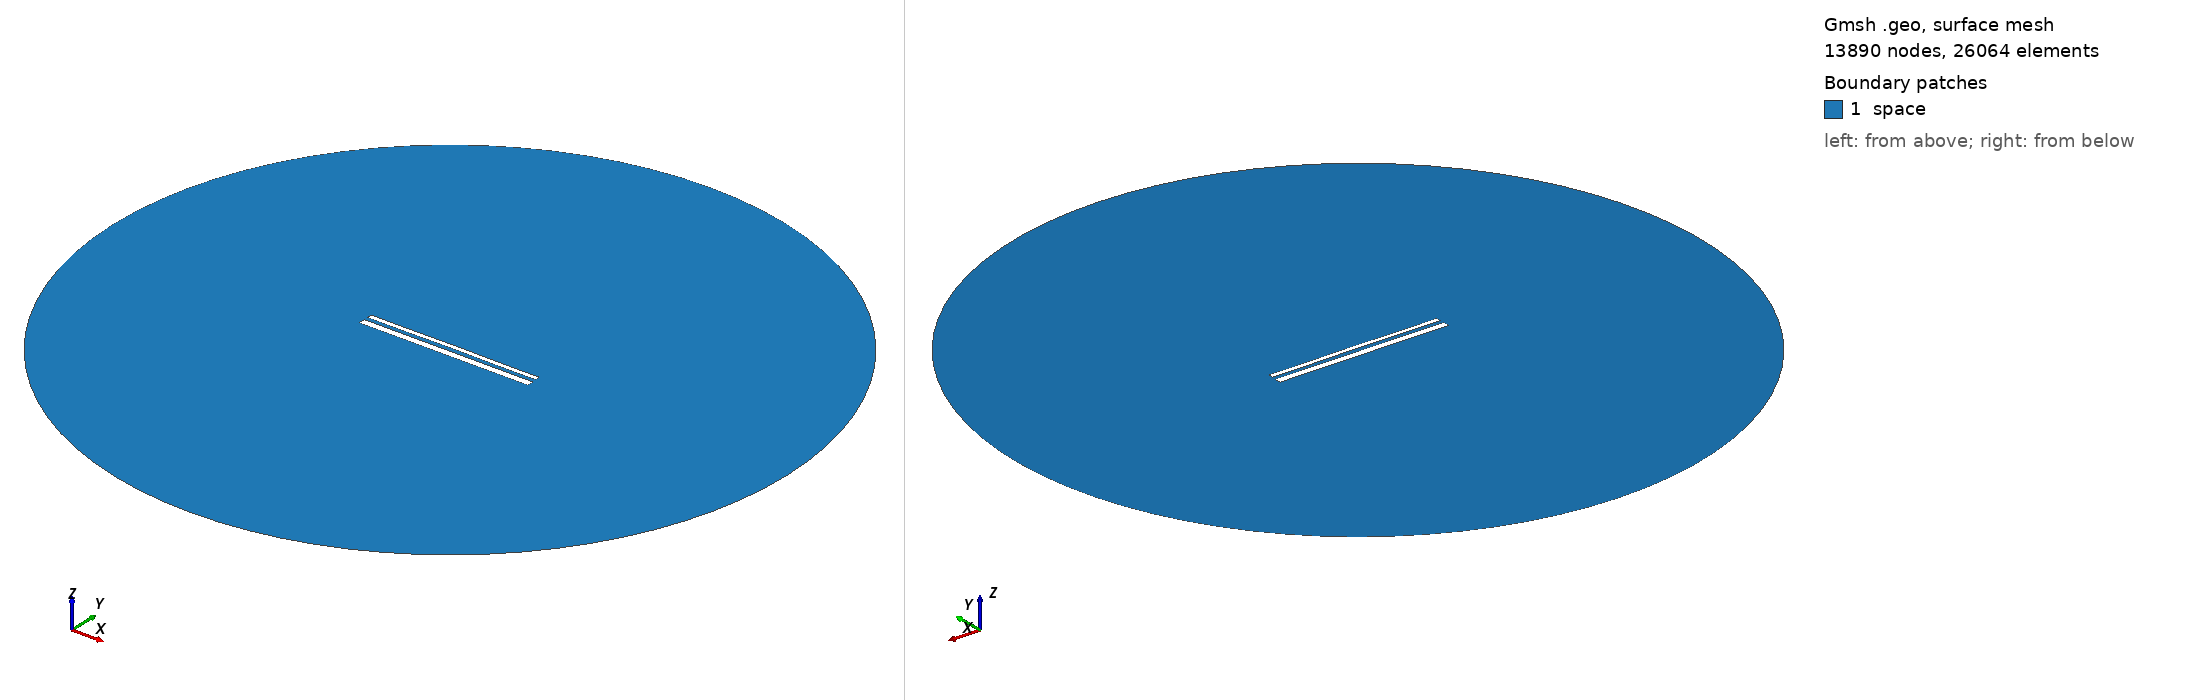

Gmsh geometry script, surface-meshed: 13890 nodes, 26064 surface elements. Boundary patches (legend numbers): 1 space. Left view from above one corner, right view from below the opposite corner. Legend entries are the model's physical surfaces. The drawing asked Gmsh for element sizes between 1% and 20% of the model's largest extent; the script's own settings can give other sizes.

=== 14087.geo (drawn) ===
//---------------------------------------
// Geometry kernel
//---------------------------------------

SetFactory("OpenCASCADE");



//---------------------------------------
// Parameters of the geometry
//---------------------------------------

// Overetch of the upper plate
overetch = 0.5;

// Distance between the plates
distance = 2.0;

// Discretization over the x axis (for the deformation)
nx = 50; 

// Length of the plate
L = 100 - overetch; 

// Number of modes
n = 4; 

// 1st mode coefficient
coeff(1) = 0.0;
beta(1) = 0.596864 * 3.1415926535 / L;

// 2nd mode coefficient
coeff(2) = 0.07499999999999998;
beta(2) = 1.49418 * 3.1415926535 / L;

// 3rd mode coefficient
coeff(3) = 0.0;
beta(3) = 2.50025 * 3.1415926535 / L;

// 4th mode coefficient
coeff(4) = -0.075;
beta(4) = 3.49999 * 3.1415926535 / L;



//---------------------------------------
// Upper plate (deformed rectangle)
//---------------------------------------

// Coordiantes of the upper plate
xmin = -50;
xmax = 50 - overetch;

// Height of the upper plate
yheight = 4 - 2 * overetch;

// Indexes of the points
UpperID[] = {};
LowerID[] = {};
LeftID[] = {};
RightID[] = {};

// Point index
p = 1;

// Horizontal edges
For i In {1:nx}
    x = xmin + (i-1)*(xmax - xmin)/(nx-1);

    y_bottom = distance / 2 + overetch;
    For j In {1:n}
        C = (Cosh(beta(j)*L) + Cos(beta(j)*L)) / (Sinh(beta(j)*L) + Sin(beta(j)*L));
        y_bottom  = y_bottom + coeff(j) * (Cosh(beta(j)*(x+50)) - Cos(beta(j)*(x+50)) - C * (Sinh(beta(j)*(x+50)) - Sin(beta(j)*(x+50))));
    EndFor

    y_top = y_bottom + yheight;

    Point(p) = {x, y_top, 0, 1.0};
    UpperID[i] = p;
    p = p + 1;

    Point(p) = {x, y_bottom, 0, 1.0};
    LowerID[i] = p;
    p = p + 1;
EndFor

// Create point lists
UpperPts[] = {}; LowerPts[] = {};
For i In {1:nx}
  UpperPts[] += {UpperID[i]};
  LowerPts[] += {LowerID[i]};
EndFor

// Build splines
Spline(1) = {UpperPts[]};
Spline(2) = {LowerPts[]};
Line(3) = {LowerPts[nx-1], UpperPts[nx-1]};
Line(4) = {LowerPts[0], UpperPts[0]};

// Build the plane surface
Curve Loop(1) = {2, 3, -1, -4};
Plane Surface(1) = {1};



//---------------------------------------
// Lower plate (rectangle)
//---------------------------------------

// Vertices
Point(1001) = {-50, -1, 0, 1.0};
Point(1002) = { 50, -1, 0, 1.0};
Point(1003) = { 50,  -5, 0, 1.0};
Point(1004) = {-50,  -5, 0, 1.0};

// Edges
Line(5) = {1001, 1002};
Line(6) = {1002, 1003};
Line(7) = {1003, 1004};
Line(8) = {1004, 1001};

// Plane surface
Line Loop(2) = {5, 6, 7, 8};
Plane Surface(2) = {2}; 



//---------------------------------------
// Outer (fictious) boundary
//---------------------------------------

// Points
Point(1005) = {0, 0, 0};       // Center
Point(1006) = {200, 0, 0};     // Start point
Point(1007) = {0, 200, 0};     // 90 degrees
Point(1008) = {-200, 0, 0};    // 180 degrees
Point(1009) = {0, -200, 0};    // 270 degrees

// Circle arcs (each needs start, center, end)
Circle(9) = {1006, 1005, 1007};
Circle(10) = {1007, 1005, 1008};
Circle(11) = {1008, 1005, 1009};
Circle(12) = {1009, 1005, 1006};

// Plane surface for the entire domain
Curve Loop(3) = {9, 10, 11, 12};
Surface(3) = {3};

// Subtract the plates from the whole domain to obtain the actual domain where we want to solve the equations
BooleanDifference{ Surface{3}; Delete; }{ Surface{1}; Surface{2}; Delete; }




//---------------------------------------
// Transfinite Lines/Curves
//---------------------------------------

// Set the number of points on the boundaries
r = 7;

// Plates
Transfinite Curve {1, 2} = 50*r Using Progression 1;
Transfinite Curve {3, 4} = 2*r Using Progression 1;
Transfinite Line {5, 7} = 50*r Using Progression 1;
Transfinite Line {6, 8} = 2*r Using Progression 1;

// Outer boundary
Transfinite Line {9, 10, 11, 12} = 20 Using Progression 1;



//---------------------------------------
// Physical groups
//---------------------------------------                

// Physical curves (boundaries)
Physical Line("force_segment", 10) = {2};
Physical Line("upper_plate", 11) = {1, 3, 4};
Physical Line("lower_plate", 12) = {5, 6, 7, 8};
Physical Line("boundary", 20) = {9, 10, 11, 12};

// Physical Surfaces
Physical Surface("space", 30) = {3};



//---------------------------------------
// 6. Generate the Mesh
//---------------------------------------

// 2D mesh generation
Mesh 2;
